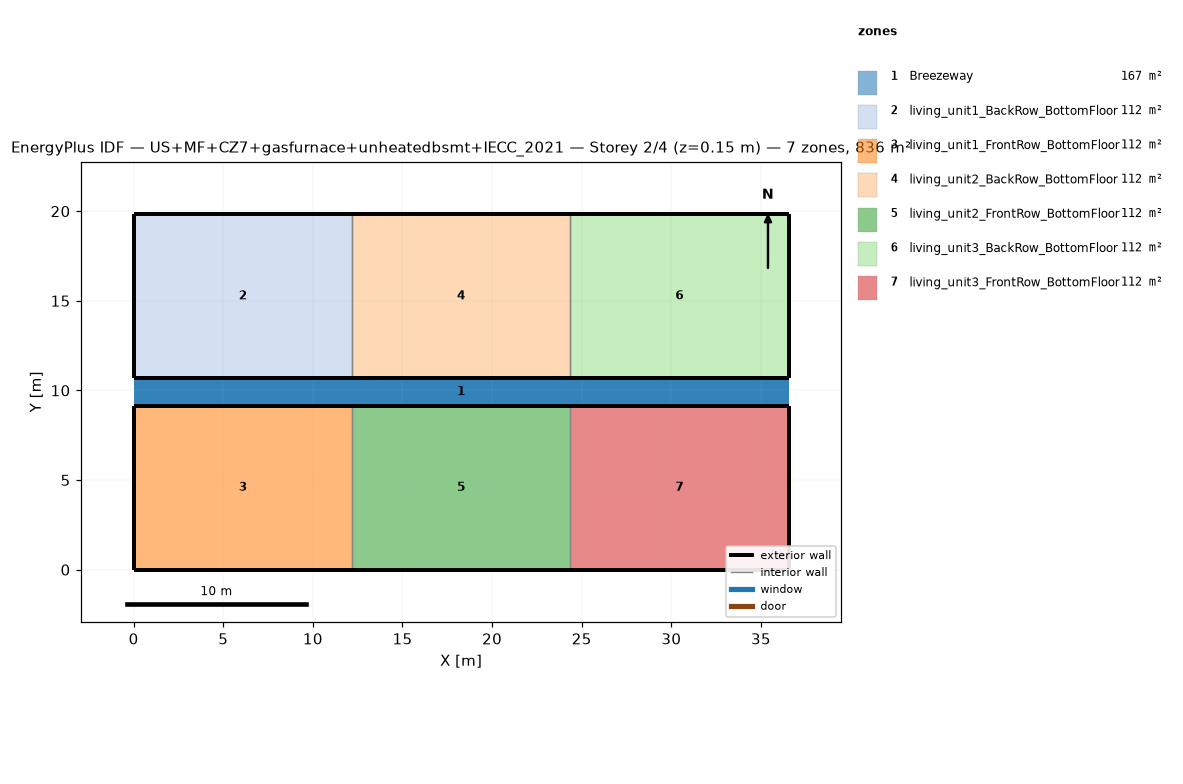
=== STOREY PLAN SPEC (per zone: floor XY polygon, exterior-wall plan segments, windows/doors) ===
zone 1: Breezeway  (167.0 m²)
  floor: (36.54, 9.16) (0.00, 9.16) (0.00, 10.68) (36.54, 10.68)
  floor: (36.54, 9.16) (0.00, 9.16) (0.00, 10.68) (36.54, 10.68)
  floor: (36.54, 9.16) (0.00, 9.16) (0.00, 10.68) (36.54, 10.68)
zone 2: living_unit1_BackRow_BottomFloor  (111.5 m²)
  floor: (12.18, 10.68) (0.00, 10.68) (0.00, 19.84) (12.18, 19.84)
  exterior wall: (0.00, 10.68) – (12.18, 10.68)  [12.2 m]
  exterior wall: (12.18, 19.84) – (0.00, 19.84)  [12.2 m]
  exterior wall: (0.00, 19.84) – (0.00, 10.68)  [9.2 m]
  interior walls: 1
zone 3: living_unit1_FrontRow_BottomFloor  (111.5 m²)
  floor: (12.18, 0.00) (0.00, 0.00) (0.00, 9.16) (12.18, 9.16)
  exterior wall: (0.00, 0.00) – (12.18, 0.00)  [12.2 m]
  exterior wall: (12.18, 9.16) – (0.00, 9.16)  [12.2 m]
  exterior wall: (0.00, 9.16) – (0.00, 0.00)  [9.2 m]
  interior walls: 1
zone 4: living_unit2_BackRow_BottomFloor  (111.5 m²)
  floor: (24.36, 10.68) (12.18, 10.68) (12.18, 19.84) (24.36, 19.84)
  exterior wall: (12.18, 10.68) – (24.36, 10.68)  [12.2 m]
  exterior wall: (24.36, 19.84) – (12.18, 19.84)  [12.2 m]
  interior walls: 2
zone 5: living_unit2_FrontRow_BottomFloor  (111.5 m²)
  floor: (24.36, 0.00) (12.18, 0.00) (12.18, 9.16) (24.36, 9.16)
  exterior wall: (12.18, 0.00) – (24.36, 0.00)  [12.2 m]
  exterior wall: (24.36, 9.16) – (12.18, 9.16)  [12.2 m]
  interior walls: 2
zone 6: living_unit3_BackRow_BottomFloor  (111.5 m²)
  floor: (36.54, 10.68) (24.36, 10.68) (24.36, 19.84) (36.54, 19.84)
  exterior wall: (24.36, 10.68) – (36.54, 10.68)  [12.2 m]
  exterior wall: (36.54, 10.68) – (36.54, 19.84)  [9.2 m]
  exterior wall: (36.54, 19.84) – (24.36, 19.84)  [12.2 m]
  interior walls: 1
zone 7: living_unit3_FrontRow_BottomFloor  (111.5 m²)
  floor: (36.54, 0.00) (24.36, 0.00) (24.36, 9.16) (36.54, 9.16)
  exterior wall: (24.36, 0.00) – (36.54, 0.00)  [12.2 m]
  exterior wall: (36.54, 0.00) – (36.54, 9.16)  [9.2 m]
  exterior wall: (36.54, 9.16) – (24.36, 9.16)  [12.2 m]
  interior walls: 1

=== DERIVED (storey summary) ===
Building: US+MF+CZ7+gasfurnace+unheatedbsmt+IECC_2021
Storey: 2 of 4  (floor level z = 0.15 m)
Storey gross floor area: 836.2 m²
Zones on this storey: 7
  - Breezeway: floor 167.0 m²
  - living_unit1_BackRow_BottomFloor: floor 111.5 m²; exterior wall 33.5 m (86.9 m²); WWR 0.0%
  - living_unit1_FrontRow_BottomFloor: floor 111.5 m²; exterior wall 33.5 m (86.9 m²); WWR 0.0%
  - living_unit2_BackRow_BottomFloor: floor 111.5 m²; exterior wall 24.4 m (63.1 m²); WWR 0.0%
  - living_unit2_FrontRow_BottomFloor: floor 111.5 m²; exterior wall 24.4 m (63.1 m²); WWR 0.0%
  - living_unit3_BackRow_BottomFloor: floor 111.5 m²; exterior wall 33.5 m (86.9 m²); WWR 0.0%
  - living_unit3_FrontRow_BottomFloor: floor 111.5 m²; exterior wall 33.5 m (86.9 m²); WWR 0.0%
Zone adjacency (shared interzone walls):
  - living_unit1_BackRow_BottomFloor ↔ living_unit2_BackRow_BottomFloor
  - living_unit1_FrontRow_BottomFloor ↔ living_unit2_FrontRow_BottomFloor
  - living_unit2_BackRow_BottomFloor ↔ living_unit3_BackRow_BottomFloor
  - living_unit2_FrontRow_BottomFloor ↔ living_unit3_FrontRow_BottomFloor